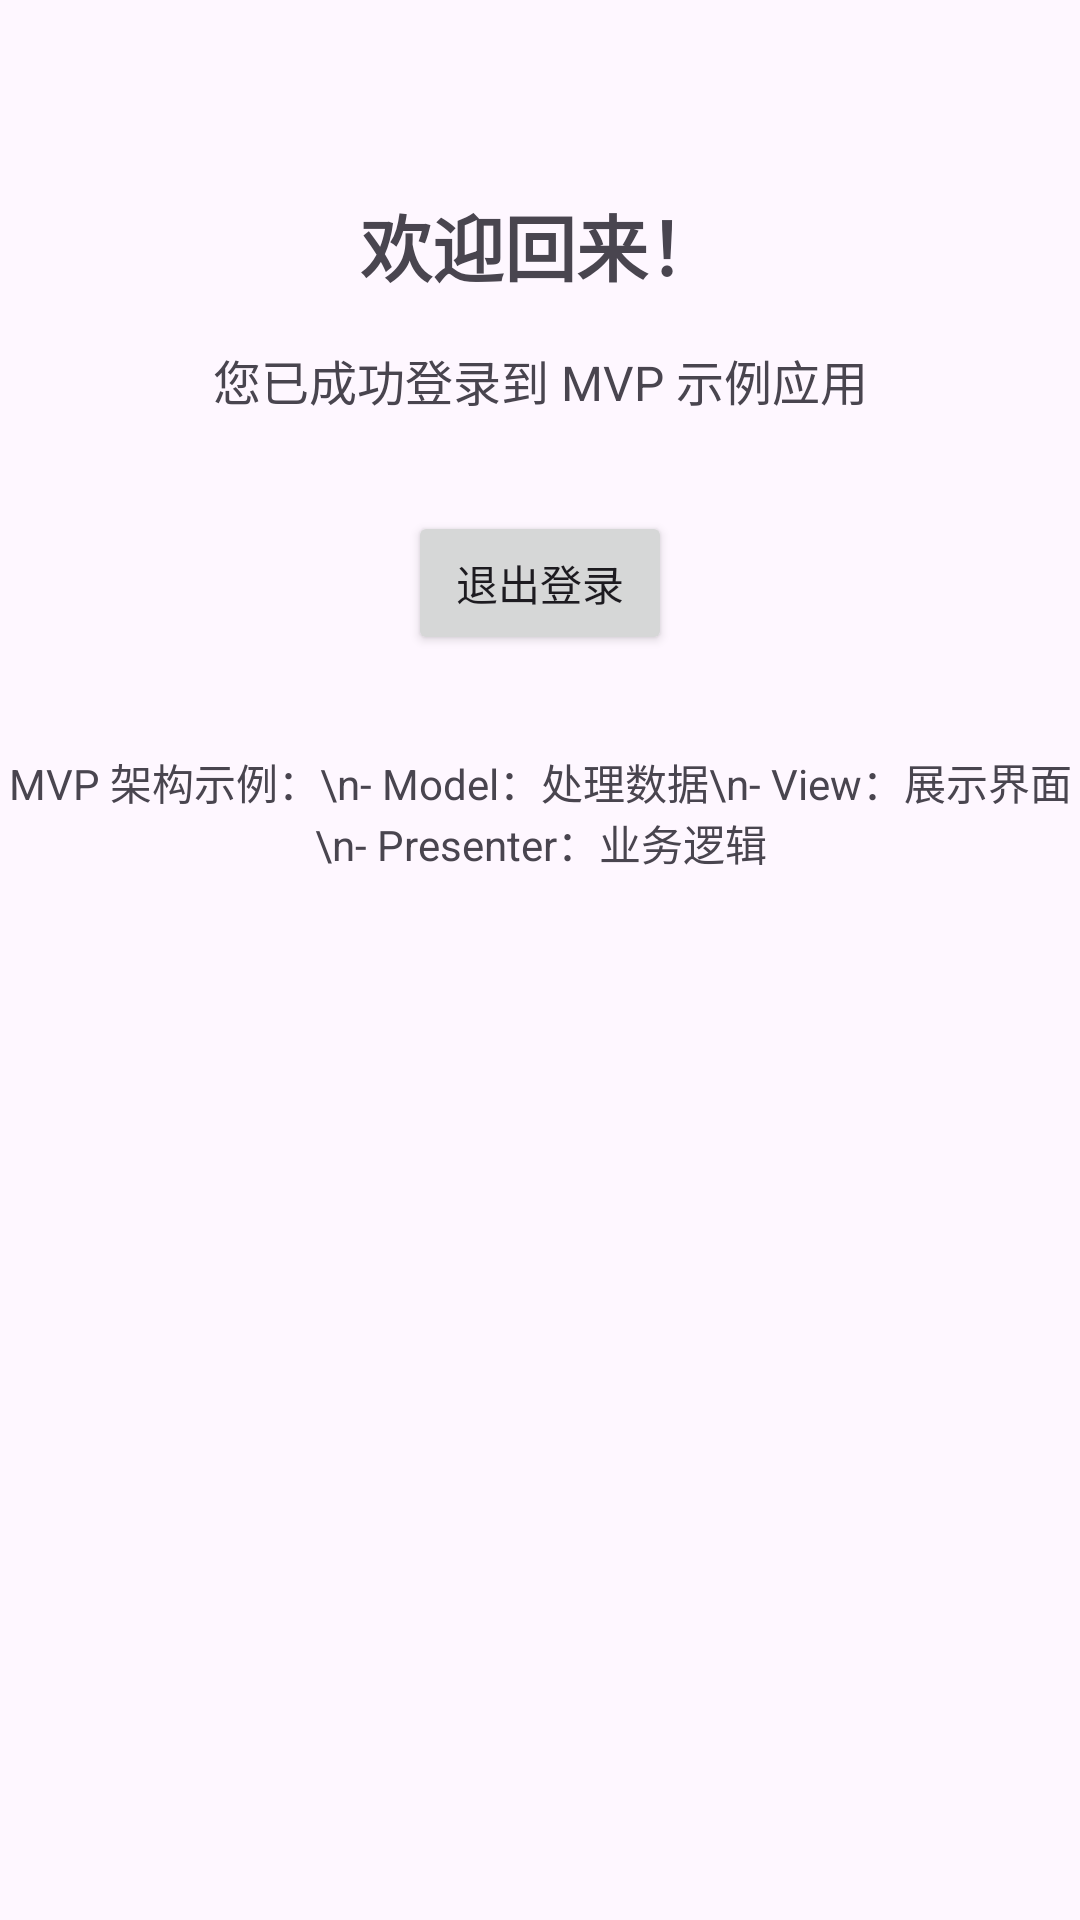

This screen was rendered from an Android layout file. Write that file and the resources it references.
<!-- AndroidManifest.xml: application theme Theme.Stability -->
<!-- res/layout/activity_mvp_main.xml -->
<?xml version="1.0" encoding="utf-8"?>
<androidx.constraintlayout.widget.ConstraintLayout xmlns:android="http://schemas.android.com/apk/res/android"
    xmlns:app="http://schemas.android.com/apk/res-auto"
    xmlns:tools="http://schemas.android.com/tools"
    android:layout_width="match_parent"
    android:layout_height="match_parent"
    tools:context=".mvp.login.MainActivity">

    <TextView
        android:id="@+id/tv_welcome"
        android:layout_width="wrap_content"
        android:layout_height="wrap_content"
        android:text="欢迎回来！"
        android:textSize="24sp"
        android:textStyle="bold"
        app:layout_constraintEnd_toEndOf="parent"
        app:layout_constraintStart_toStartOf="parent"
        app:layout_constraintTop_toTopOf="parent"
        android:layout_marginTop="64dp" />

    <TextView
        android:id="@+id/tv_message"
        android:layout_width="wrap_content"
        android:layout_height="wrap_content"
        android:text="您已成功登录到 MVP 示例应用"
        android:textSize="16sp"
        android:layout_marginTop="16dp"
        app:layout_constraintEnd_toEndOf="parent"
        app:layout_constraintStart_toStartOf="parent"
        app:layout_constraintTop_toBottomOf="@+id/tv_welcome" />

    <Button
        android:id="@+id/btn_logout"
        android:layout_width="wrap_content"
        android:layout_height="wrap_content"
        android:text="退出登录"
        android:layout_marginTop="32dp"
        app:layout_constraintEnd_toEndOf="parent"
        app:layout_constraintStart_toStartOf="parent"
        app:layout_constraintTop_toBottomOf="@+id/tv_message" />

    <TextView
        android:id="@+id/tv_mvp_info"
        android:layout_width="wrap_content"
        android:layout_height="wrap_content"
        android:text="MVP 架构示例：\n- Model：处理数据\n- View：展示界面\n- Presenter：业务逻辑"
        android:textSize="14sp"
        android:layout_marginTop="32dp"
        android:gravity="center"
        app:layout_constraintEnd_toEndOf="parent"
        app:layout_constraintStart_toStartOf="parent"
        app:layout_constraintTop_toBottomOf="@+id/btn_logout" />

</androidx.constraintlayout.widget.ConstraintLayout>
<!-- resources referenced by this layout -->
<resources>
  <style name="Theme.Stability" parent="Base.Theme.Stability" />
  <style name="Base.Theme.Stability" parent="Theme.Material3.DayNight.NoActionBar">
          
          
      </style>
</resources>
